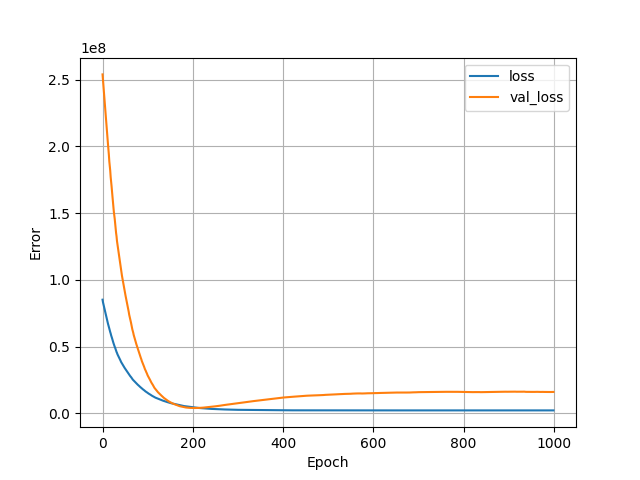

Values plotted in this chart, from the file beside it:
, loss, val_loss, epoch
0, 85170880, 253951856, 0
1, 83172504, 249521312, 1
2, 81693184, 245158464, 2
3, 80250616, 240365856, 3
4, 78598320, 236143200, 4
5, 77220880, 231915520, 5
6, 75779080, 227849408, 6
7, 74420384, 222790640, 7
8, 72788400, 218851152, 8
9, 71534600, 213701168, 9
10, 69928664, 209816016, 10
11, 68645864, 205442016, 11
12, 67221760, 201801520, 12
13, 66050872, 198180848, 13
14, 64880256, 193796128, 14
15, 63504024, 188727744, 15
16, 62036532, 185229360, 16
17, 60922856, 181888992, 17
18, 59863528, 177024768, 18
19, 58480752, 173853456, 19
20, 57513712, 170177440, 20
21, 56360692, 165901008, 21
22, 55116260, 162400656, 22
23, 54022004, 158516784, 23
24, 52868492, 154909952, 24
25, 51779900, 151111984, 25
26, 50670416, 148337984, 26
27, 49864800, 145635680, 27
28, 49054400, 141900976, 28
29, 47984916, 138816656, 29
30, 47049464, 135149312, 30
31, 46015856, 132614864, 31
32, 45294852, 129081128, 32
33, 44304052, 126671720, 33
34, 43616892, 123803808, 34
35, 42762320, 121489304, 35
36, 42105424, 119203896, 36
37, 41459028, 116987112, 37
38, 40821312, 114811936, 38
39, 40192324, 112105912, 39
40, 39396692, 109230328, 40
41, 38576196, 107186696, 41
42, 37988948, 105127136, 42
43, 37414524, 103149144, 43
44, 36838540, 101208048, 44
45, 36283612, 99263880, 45
46, 35713100, 97365344, 46
47, 35184568, 95240584, 47
48, 34549088, 93387856, 48
49, 34034588, 91615128, 49
50, 33528580, 89831624, 50
51, 33006704, 88070112, 51
52, 32518870, 86378984, 52
53, 32042820, 84320336, 53
54, 31439258, 82699800, 54
55, 30971716, 81073024, 55
56, 30521626, 79513240, 56
57, 30077606, 77929936, 57
58, 29613036, 76087224, 58
59, 29069984, 73973144, 59
... 940 more rows
